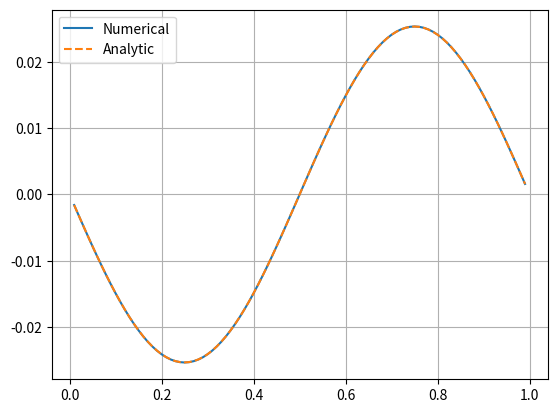

Generate this figure with matplotlib:
import scipy
from scipy import sparse
from scipy.sparse.linalg import spsolve
import numpy as np
import matplotlib.pyplot as plt
dx = 0.01
x = np.arange(start=dx, stop=1, step=dx)
N = x.shape[0]
rhs = np.sin(2*np.pi*x) # f(x)
lhs = sparse.diags([1, -2, 1], [-1, 0, 1], shape=(N,N), format="csr")/(dx**2)
u = spsolve(lhs, rhs) # solve u=A/B
print(N)
plt.plot(x, u, label="Numerical")
plt.plot(x, -np.sin(2*np.pi*x)/(4*np.pi**2), "--", label="Analytic")
plt.legend()
plt.grid()
plt.show()
